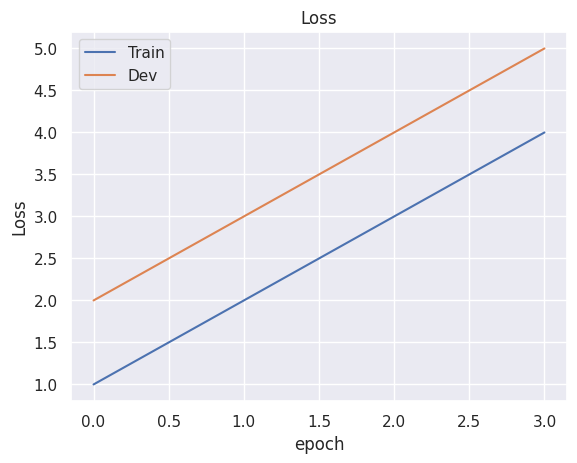
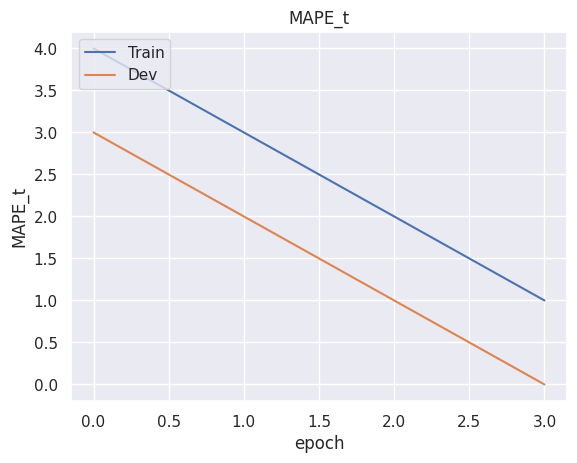
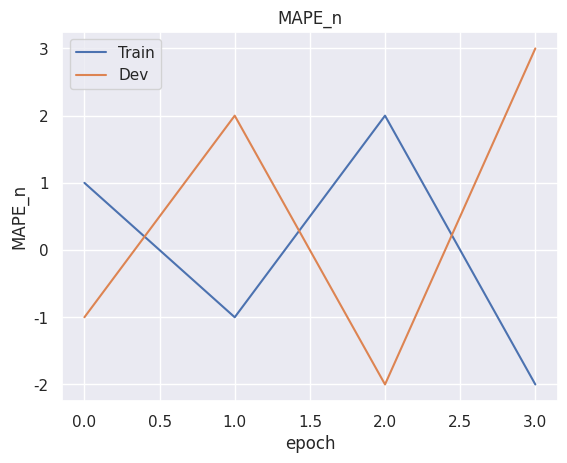

Write Python code to recreate these figures, in order.
import matplotlib.pyplot as plt
import seaborn as sns
import numpy as np

sns.set(style="darkgrid")
"""
Function to plot the loss and MAPE

=============
Input : list for losses and arguments

Ouptut :
=============

"""
def plot(train_loss_list, train_mape_t_list, train_mape_n_list, dev_loss_list, dev_mape_t_list, dev_mape_n_list):
    f1 = plt.figure(1)
    plt.plot(train_loss_list)
    plt.plot(dev_loss_list)
    plt.title('Loss')
    plt.ylabel('Loss')
    plt.xlabel('epoch')
    plt.legend(['Train', 'Dev'], loc='upper left')
    # plt.show()
    # plt.close(f1)

    f2 = plt.figure(2)
    plt.plot(train_mape_t_list)
    plt.plot(dev_mape_t_list)
    plt.title('MAPE_t')
    plt.ylabel('MAPE_t')
    plt.xlabel('epoch')
    plt.legend(['Train', 'Dev'], loc='upper left')
    # plt.show()
    # plt.close(f2)

    f3 = plt.figure(3)
    plt.plot(train_mape_n_list)
    plt.plot(dev_mape_n_list)
    plt.title('MAPE_n')
    plt.ylabel('MAPE_n')
    plt.xlabel('epoch')
    plt.legend(['Train', 'Dev'], loc='upper left')
    plt.show()
    plt.close(f1)
    plt.close(f2)
    plt.close(f3)

def plot_host_events(events, times):
    host_cnt = len(events)
    plt.figure()
    for i,(event,time) in enumerate(zip(events,times)):
        plt.subplot(host_cnt,1,i+1)
        sns.lineplot(time,event)
        plt.xlabel("Time")
        plt.ylabel("Length of Packets")
        plt.title(f"Time series data for Host {i}")
    plt.show()

def plot_predictions(data):
    temporal_prediction = np.transpose(data,axes=(1,0))
    plt.figure()
    host_cnt = len(temporal_prediction)
    time_steps = len(temporal_prediction[0])
    for i,time in enumerate(temporal_prediction):
        plt.subplot(host_cnt,1,i+1)
        sns.lineplot(range(time_steps), time,marker='o')
        plt.xlabel("Time stamp")
        plt.ylabel("Time of Events")
        plt.title(f"Time predictions for Host {i}")
    plt.show()

if __name__ == "__main__":
    x_t = [1,2,3,4]
    x_d = [2,3,4,5]
    y_t = [4,3,2,1]
    y_d = [3,2,1,0]
    z_t = [1,-1,2,-2]
    z_d = [-1,2,-2,3]    
    plot(x_t,y_t,z_t,x_d,y_d,z_d)
